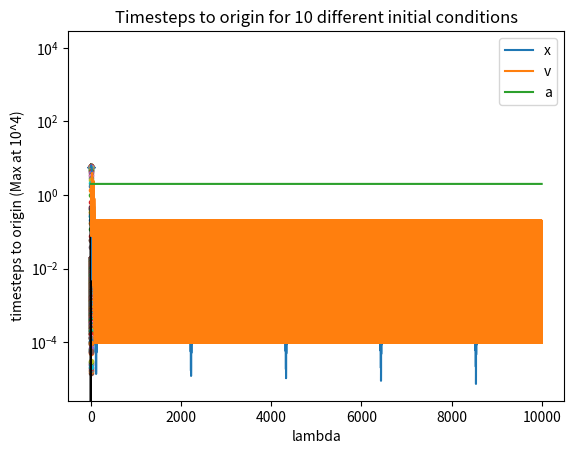

Write Python code to recreate this figure.
# -*- coding: utf-8 -*-
"""
Created on Mon Jun 13 16:26:21 2022

[redacted]
"""

import numpy as np
import matplotlib.pyplot as plt

lam_list = [0.7]#np.arange(0,1.1, .1) #the list of lambdas to test
to_plot = True

vmax = 4.0
amax = 2.0


for num in range(1): #we are repeating everything 10 times
    #get initial start spot
    step_n_list = list()
    x = np.random.uniform(0.5,20, 2) #starting point is outside our circle
    v = np.random.uniform(0,vmax, 2)
    if np.linalg.norm(v) > vmax:
        v = v/np.linalg.norm(v) * vmax
    x0 = x
    v0 = v
     
     
    #run for every lambda 
    for lam in lam_list:
        
        #set beginning values, so it's the same everytime
        x = x0
        v = v0
        
        #plot the start
        if to_plot:
            plt.plot(x[0], x[1], '*')
            plt.plot(0,0,'k*')
            plt.arrow(x[0], x[1], v[0], v[1])
        
        #get starting a
        a = ((1-lam)*v+lam*x)
        a = -a/np.linalg.norm(a) * amax
        
        if to_plot:
            x_list = list()
            v_list = list()
            a_list = list()
            
            x_list.append(np.linalg.norm(x))
            v_list.append(np.linalg.norm(v))
            a_list.append(np.linalg.norm(a))
        

        #setting some parameters
        epsilon =  0.01
        n_steps = 10000
        dt = 0.1
        
        
        #loop over every timestep
        for i in range(1, n_steps):
            #update v
            v = v + a * dt
            if np.linalg.norm(v) > vmax:
                v = v/np.linalg.norm(v) * vmax
                
            
            #take a step in space
            x = x + v * dt
            
            if to_plot:
                x_list.append(np.linalg.norm(x))
                v_list.append(np.linalg.norm(v))
                a_list.append(np.linalg.norm(a))
            
            #get the direction of a
            a = ((1-lam)*v+lam*x)
            
            #get magnitude of a
            a = -a/np.linalg.norm(a) * amax#outside circle
            if np.linalg.norm(x) < (vmax**2/(2*amax)): #hit the breaks, inside circle
                a = a/np.linalg.norm(a) * amax
            if to_plot:
                plt.plot(x[0], x[1], '.')
            
                
            #check if we are close enough to origin then stop
            # if np.linalg.norm(x) < epsilon:
            #     print("DONE")
            #     break
        
        #record number of timesteps
        print(i)
        step_n_list.append(i)
            
        # plt.xlim([-.1,.1])
        # plt.ylim([-.1, .1])
           
        if to_plot:
            # make the origin star on top
            plt.plot(0,0,'k*')
            
            #plot circle 
            angle = np.linspace( 0 , 2 * np.pi , 150 ) 
            
            radius = 0.5
            x = radius * np.cos( angle ) 
            y = radius * np.sin( angle ) 
            
            plt.plot( x, y, 'k' ) 
            
            plt.title("Path with lambda = " +str(lam))
            
            plt.show()
            
            plt.semilogy(x_list, label = "x")
            plt.plot(v_list, label = "v")
            plt.plot(a_list, label = "a")
            plt.legend()
            plt.show()
    
    plt.semilogy(lam_list, step_n_list)
plt.xlabel("lambda")
plt.ylabel("timesteps to origin (Max at 10^4)")
plt.title("Timesteps to origin for 10 different initial conditions")    